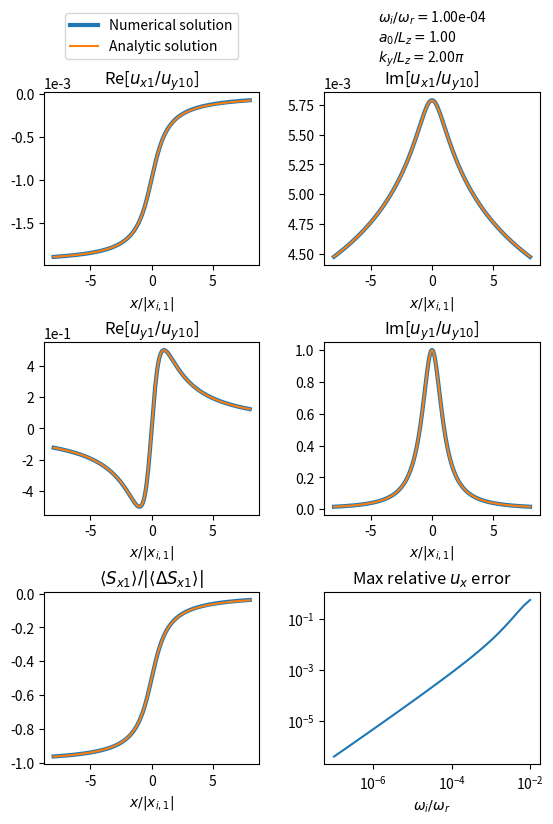

The script that saved this image: (Note: this script raises an exception after producing the figure.)
import numpy as np
import matplotlib.pyplot as plt
from scipy.integrate import solve_ivp

def vA(x):
	return vA0 * (1 + x / a0)

def dvA(x):
	return vA0 / a0

def a(x):
	return vA(x) / dvA(x)

def uxn_ana(x):
	return -1j * ky * uy_n0 * xi_n * np.log(x - 1j * xi_n)

def duxn_ana(x):
	return -1j * ky * uy_n0 * xi_n / (x - 1j * xi_n)

def uyn_ana(x):
	return uy_n0 * xi_n / (x - 1j * xi_n)

def bzn_ana(x):
	return 2 * uy_n0 * xi_n * omega / (ky * vA(x) ** 2 * a(x))

def Sxn_ana(x):
	return -0.5 * uy_n0 ** 2 * xi_n ** 2 * omega / (vA(x) ** 2 * a(x)) * \
			(np.arctan2(xi_n, x) - np.arctan2(-xi_n, x))

def Ln(x):
	return omega ** 2 / vA(x) ** 2 - kzn ** 2

def dLn(x):
	return -2 * omega ** 2 / (vA(x) ** 2 * a(x))

def uxn_eqn(x, U):
	uxn = U[0]
	vxn = U[1]
	duxn = vxn
	dvxn = ky ** 2 * dLn(x) / ((Ln(x) - ky ** 2) * Ln(x)) * vxn \
		- (Ln(x) - ky ** 2) * uxn
	return np.array([duxn, dvxn])

Lz = 1
vA0 = 1
a0 = 1
uy_n0 = 1
n = 1
kzn = n * np.pi / Lz
ky = 2 * kzn

errtol = 1e-8

omega_r = np.pi * vA0 / Lz
omega_i = 1e-4 * omega_r
omega = omega_r + 1j * omega_i

xi_n = a0 * omega_i / omega_r

nx = 256
lx = 8 * abs(xi_n)
x_min = -lx
x_max =  lx
dx = (x_max - x_min) / (nx - 1)
x = np.linspace(x_min, x_max, nx)

uxn0 = uxn_ana(x_min)
vxn0 = duxn_ana(x_min)
U0 = np.array([uxn0, vxn0])

sol = solve_ivp(uxn_eqn, [x_min, x_max], U0, t_eval = x, method = 'RK45', \
				rtol = errtol, atol = errtol)

uxn = sol.y[0,:]
duxn = sol.y[1,:]
uyn = -1j * ky * duxn / (Ln(x) - ky ** 2)
bzn = -(duxn + 1j * ky * uyn) / (1j * omega)
Sxn = 0.25 * (uxn * np.conj(bzn) + np.conj(uxn) * bzn)

fig = plt.figure()
fig_size = fig.get_size_inches()
fig_size[1] = 1.75 * fig_size[1]
fig.set_size_inches(fig_size)
plt.subplots_adjust(left=0.125, bottom=0.1, right=0.9, top=0.9, wspace=0.3, hspace=0.45)

ax = fig.add_subplot(321)
ax.plot(x / abs(xi_n), uxn.real, linewidth = 3, label = 'Numerical solution')
ax.plot(x / abs(xi_n), uxn_ana(x).real, label = 'Analytic solution')
ax.ticklabel_format(style='sci', axis='x', scilimits=(0,0))
ax.ticklabel_format(style='sci', axis='y', scilimits=(0,0))
ax.set_xlabel('$x / |x_{i,1}|$')
ax.set_title(r'Re[$u_{x1} / u_{y10}$]')
handles, labels = ax.get_legend_handles_labels()
lgd = ax.legend(handles, labels, loc='upper center', bbox_to_anchor=(0.5,1.5))

ax = fig.add_subplot(322)
ax.plot(x / abs(xi_n), uxn.imag, linewidth = 3)
ax.plot(x / abs(xi_n), uxn_ana(x).imag)
ax.ticklabel_format(style='sci', axis='x', scilimits=(0,0))
ax.ticklabel_format(style='sci', axis='y', scilimits=(0,0))
ax.set_xlabel('$x / |x_{i,1}|$')
ax.set_title(r'Im[$u_{x1} / u_{y10}$]')
text1 = ax.text(0.25,1.175, \
	r"$\omega_i / \omega_r = $" + '{:.2e}'.format(omega_i / omega_r) + '\n' + \
	r"$a_0 / L_z = $" + '{:.2f}'.format(a0) + '\n' + \
	r"$k_y / L_z = $" + '{:.2f}'.format(ky / (Lz * np.pi)) + r'$\pi$', \
	transform=ax.transAxes)

ax = fig.add_subplot(323)
ax.plot(x / abs(xi_n), uyn.real, linewidth = 3)
ax.plot(x / abs(xi_n), uyn_ana(x).real)
ax.ticklabel_format(style='sci', axis='x', scilimits=(0,0))
ax.ticklabel_format(style='sci', axis='y', scilimits=(0,0))
ax.set_xlabel('$x / |x_{i,1}|$')
ax.set_title(r'Re[$u_{y1} / u_{y10}$]')

ax = fig.add_subplot(324)
ax.plot(x / abs(xi_n), uyn.imag, linewidth = 3)
ax.plot(x / abs(xi_n), uyn_ana(x).imag)
ax.ticklabel_format(style='sci', axis='x', scilimits=(0,0))
ax.ticklabel_format(style='sci', axis='y', scilimits=(0,0))
ax.set_xlabel('$x / |x_{i,1}|$')
ax.set_title(r'Im[$u_{y1} / u_{y10}$]')

Sxn0 = np.pi * uy_n0 ** 2 * xi_n ** 2 * omega_r / (vA0 **2 * a0)
ax = fig.add_subplot(325)
ax.plot(x / abs(xi_n), Sxn.real / Sxn0, linewidth = 3)
ax.plot(x / abs(xi_n), Sxn_ana(x).real / Sxn0)
ax.ticklabel_format(style='sci', axis='x', scilimits=(0,0))
ax.ticklabel_format(style='sci', axis='y', scilimits=(0,0))
ax.set_xlabel('$x / |x_{i,1}|$')
ax.set_title(r'$\langle S_{x1} \rangle / |\langle \Delta S_{x1} \rangle|$')

n_errs = 32
omega_i_min_norm = -7
omega_i_max_norm = -2
omega_i_array = np.logspace(omega_i_min_norm, omega_i_max_norm, n_errs) * omega_r
max_err = np.zeros(n_errs)

for i in range(n_errs):

	omega_i = omega_i_array[i]
	omega = omega_r + 1j * omega_i

	xi_n = a0 * omega_i / omega_r

	nx = 256
	lx = 8 * abs(xi_n)
	x_min = -lx
	x_max =  lx
	dx = (x_max - x_min) / (nx - 1)
	x = np.linspace(x_min, x_max, nx)

	uxn0 = uxn_ana(x_min)
	vxn0 = duxn_ana(x_min)
	U0 = np.array([uxn0, vxn0])

	sol = solve_ivp(uxn_eqn, [x_min, x_max], U0, t_eval = x, method = 'RK45', \
					rtol = errtol, atol = errtol)

	uxn = sol.y[0,:]
	max_err[i] = np.max(np.abs(uxn - uxn_ana(x)) / np.abs(uxn))

ax = fig.add_subplot(326)
ax.loglog(omega_i_array / omega_r, max_err)
ax.set_xlabel('$\omega_i / \omega_r$')
# ax.set_title(r'Max $|u_{x1,num} - u_{x1,ana}|\ \slash\ |u_{x1,num}|$')
ax.set_title(r'Max relative $u_x$ error')

fig.savefig('temp_figures/normal_mode_along_x_alpha=0.png', bbox_inches = 'tight', dpi=150)

plt.show(block = False)